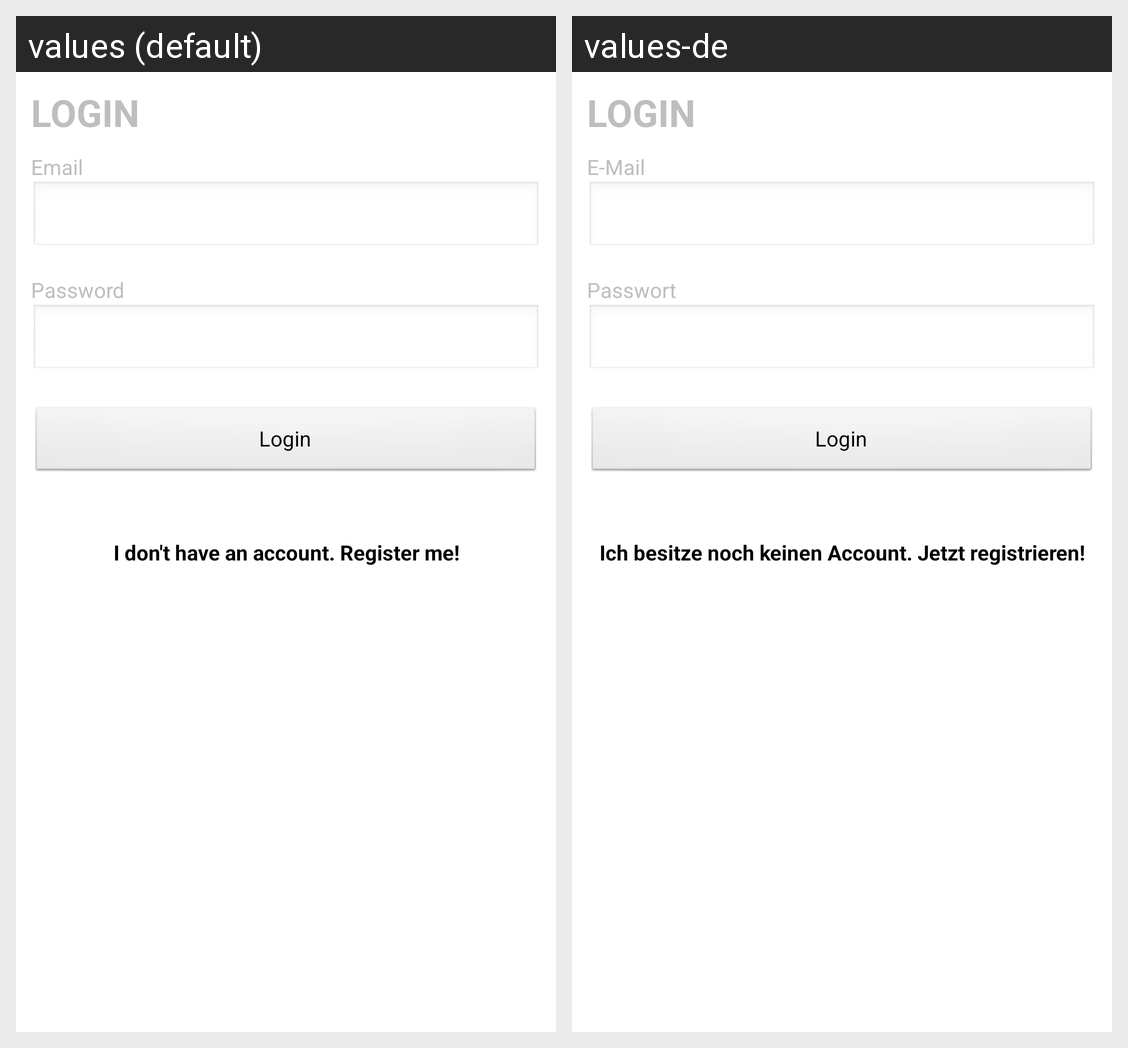

The same Android screen rendered under two of its app's locales, left to right. List the strings drawn on it with the default value and each locale's translation.
Android screen res/layout/login.xml rendered under 2 locales, left to right: values (default), values-de. Device: Nexus 5 (rendered at 1080×1920; each locale shown at half size, 540×960, under a caption strip naming it); theme android:Theme.Translucent.NoTitleBar.
Strings drawn on this screen, with the default value and each locale's value (text and hints the layout hard-codes, and strings that could not be matched under every locale, appear in the picture but are not listed):

loginUppercase
  values: LOGIN
  values-de: LOGIN

email
  values: Email
  values-de: E-Mail

password
  values: Password
  values-de: Passwort

login
  values: Login
  values-de: Login

noAccountButton
  values: I don't have an account. Register me!
  values-de: Ich besitze noch keinen Account. Jetzt registrieren!
